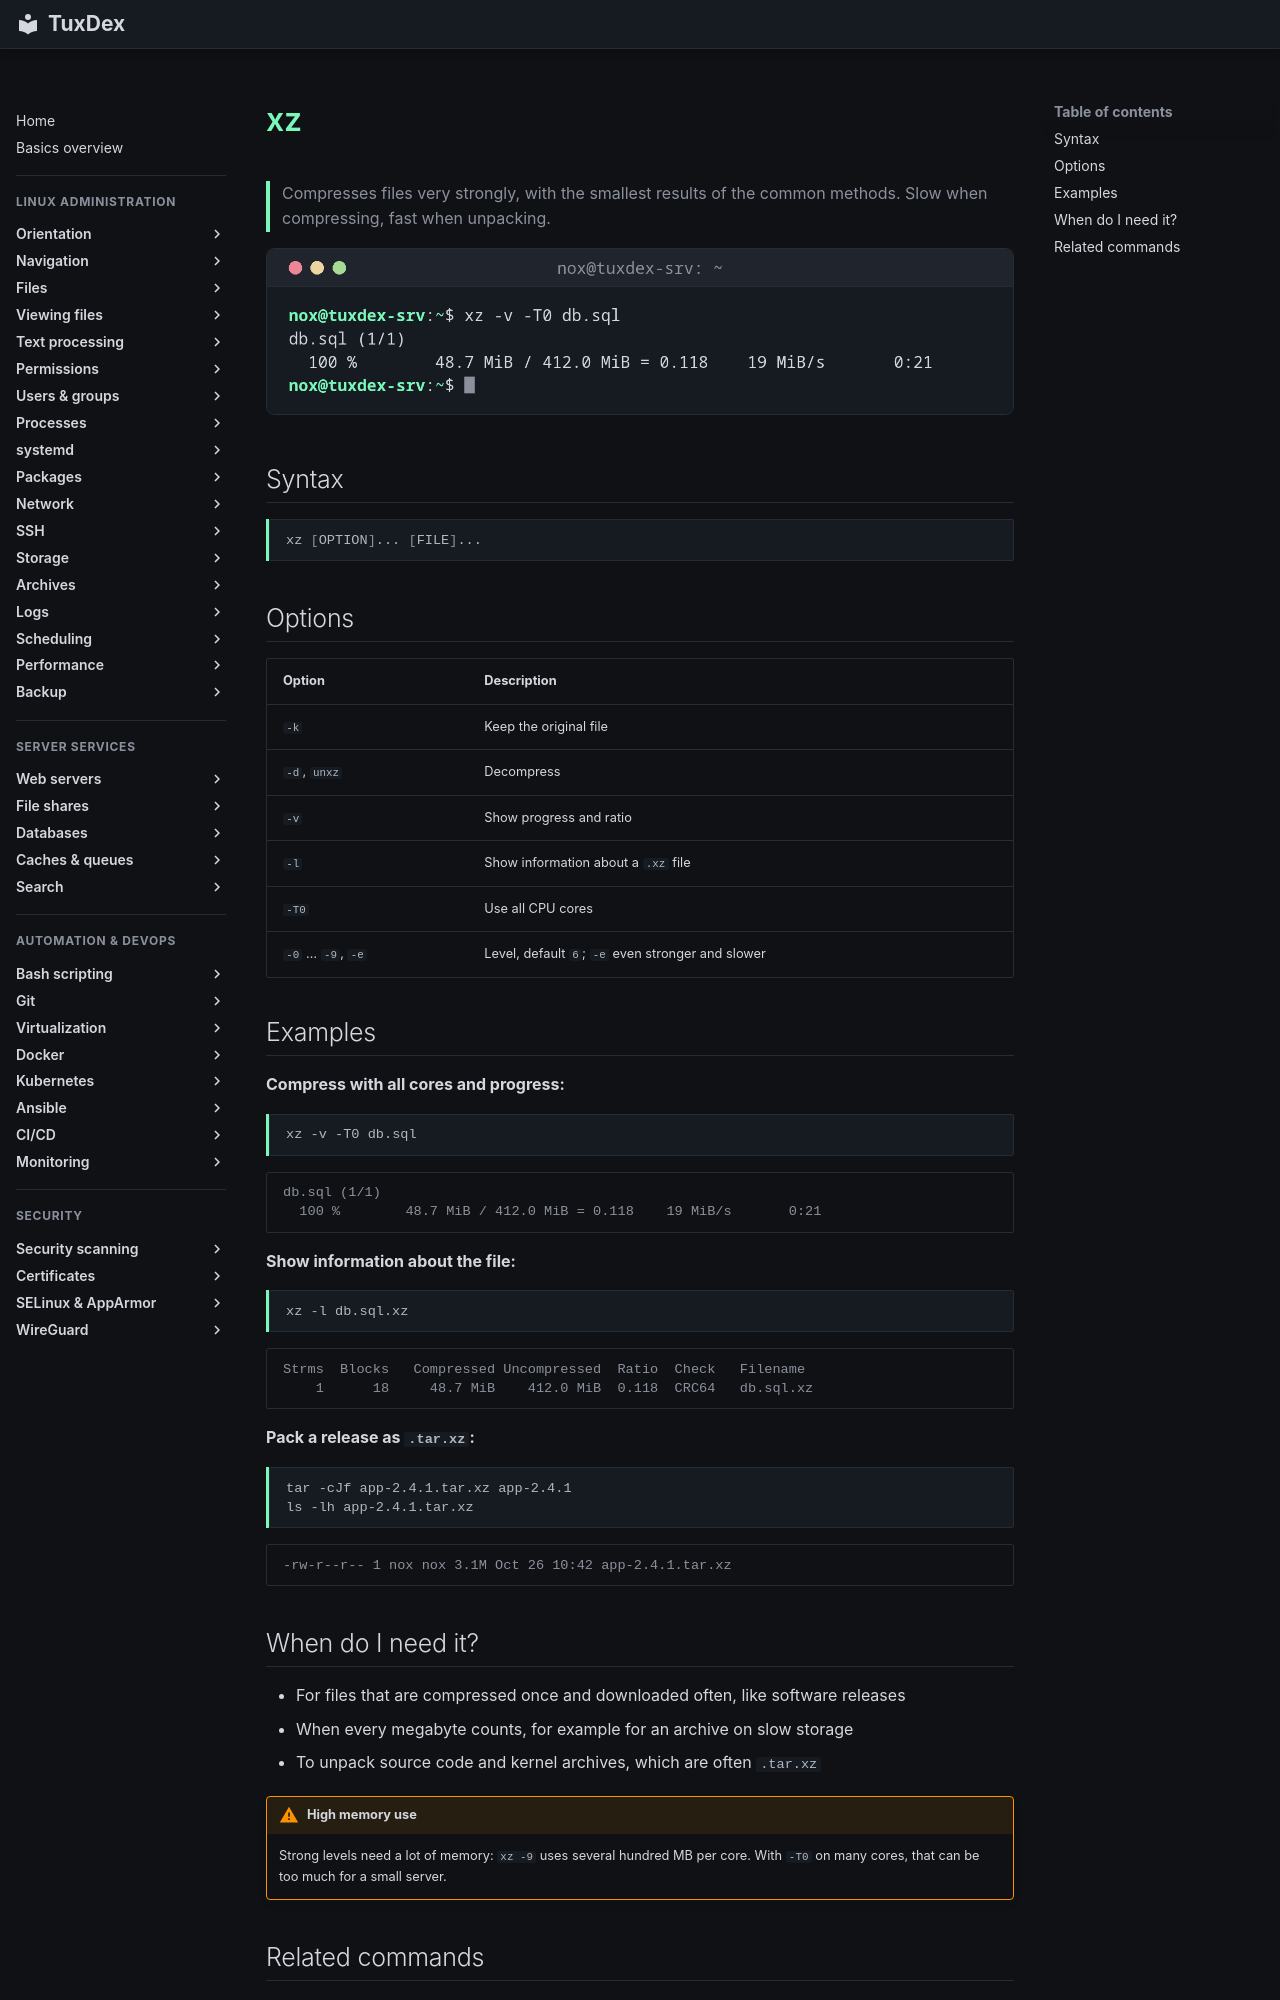

repository: Noxisan/tuxcodex · page: 14-archives/xz.en/index.html · generator: mkdocs

# xz

> Compresses files very strongly, with the smallest results of the common methods. Slow when compressing, fast when unpacking.

![xz output](../assets/screenshots/14-archives/xz.png)

## Syntax

```bash
xz [OPTION]... [FILE]...
```

## Options

| Option | Description |
|--------|-------------|
| `-k` | Keep the original file |
| `-d`, `unxz` | Decompress |
| `-v` | Show progress and ratio |
| `-l` | Show information about a `.xz` file |
| `-T0` | Use all CPU cores |
| `-0` … `-9`, `-e` | Level, default `6`; `-e` even stronger and slower |

## Examples

**Compress with all cores and progress:**

```bash
xz -v -T0 db.sql
```

```text
db.sql (1/1)
  100 %        48.7 MiB / 412.0 MiB = 0.118    19 MiB/s       0:21
```

**Show information about the file:**

```bash
xz -l db.sql.xz
```

```text
Strms  Blocks   Compressed Uncompressed  Ratio  Check   Filename
    1      18     48.7 MiB    412.0 MiB  0.118  CRC64   db.sql.xz
```

**Pack a release as `.tar.xz`:**

```bash
tar -cJf app-2.4.1.tar.xz app-2.4.1
ls -lh app-2.4.1.tar.xz
```

```text
-rw-r--r-- 1 nox nox 3.1M Oct 26 10:42 app-2.4.1.tar.xz
```

## When do I need it?

- For files that are compressed once and downloaded often, like software releases
- When every megabyte counts, for example for an archive on slow storage
- To unpack source code and kernel archives, which are often `.tar.xz`

!!! warning "High memory use"
    Strong levels need a lot of memory: `xz -9` uses several hundred MB per core. With
    `-T0` on many cores, that can be too much for a small server.
